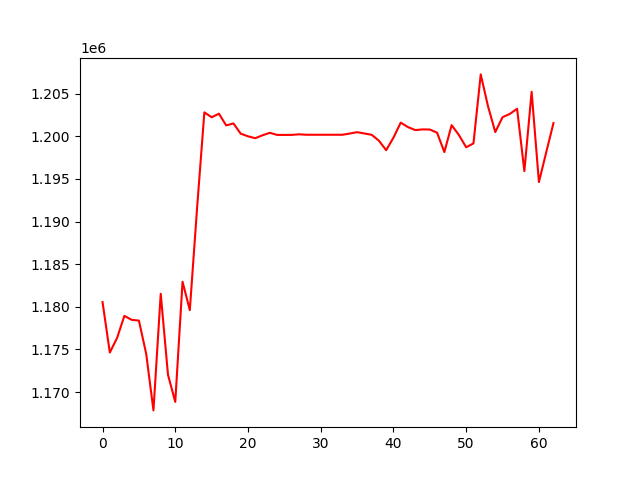

The table this chart was drawn from, first rows:
, 0
0, 1180552
1, 1174640
2, 1176352
3, 1178942
4, 1178473
5, 1178388
6, 1174501
7, 1167858
8, 1181533
9, 1172028
10, 1168858
11, 1182941
12, 1179614
13, 1191599
14, 1202798
15, 1202219
16, 1202642
17, 1201269
18, 1201499
19, 1200298
20, 1199989
21, 1199769
22, 1200112
23, 1200400
24, 1200155
25, 1200155
26, 1200155
27, 1200225
28, 1200173
29, 1200173
30, 1200173
31, 1200173
32, 1200173
33, 1200173
34, 1200315
35, 1200475
36, 1200321
37, 1200167
38, 1199478
39, 1198360
40, 1199832
41, 1201595
42, 1201067
43, 1200721
44, 1200799
45, 1200785
46, 1200414
47, 1198137
48, 1201299
49, 1200142
50, 1198701
51, 1199160
52, 1207248
53, 1203518
54, 1200488
55, 1202232
56, 1202614
57, 1203221
58, 1195910
59, 1205209
... 3 more rows
